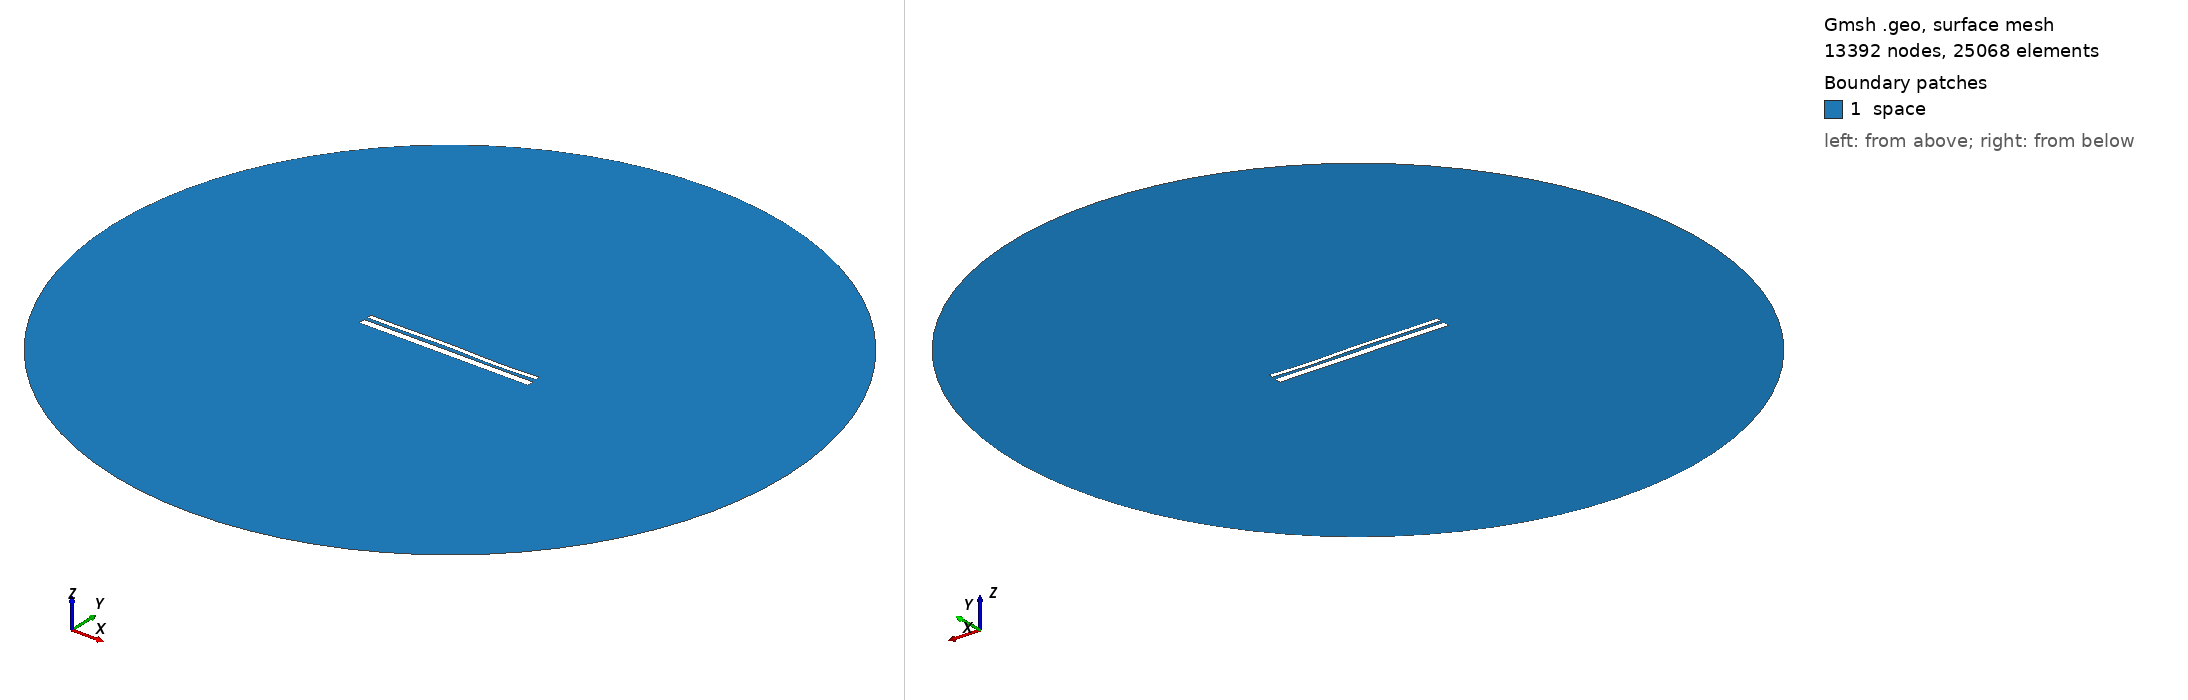

Gmsh geometry script, surface-meshed: 13392 nodes, 25068 surface elements. Boundary patches (legend numbers): 1 space. Left view from above one corner, right view from below the opposite corner. Legend entries are the model's physical surfaces. The drawing asked Gmsh for element sizes between 1% and 20% of the model's largest extent; the script's own settings can give other sizes.

=== 12721.geo (drawn) ===
//---------------------------------------
// Geometry kernel
//---------------------------------------

SetFactory("OpenCASCADE");



//---------------------------------------
// Parameters of the geometry
//---------------------------------------

// Overetch of the upper plate
overetch = 0.5;

// Distance between the plates
distance = 1.5;

// Discretization over the x axis (for the deformation)
nx = 50; 

// Length of the plate
L = 100 - overetch; 

// Number of modes
n = 4; 

// 1st mode coefficient
coeff(1) = -0.075;
beta(1) = 0.596864 * 3.1415926535 / L;

// 2nd mode coefficient
coeff(2) = 0.07499999999999998;
beta(2) = 1.49418 * 3.1415926535 / L;

// 3rd mode coefficient
coeff(3) = 0.15;
beta(3) = 2.50025 * 3.1415926535 / L;

// 4th mode coefficient
coeff(4) = -0.15;
beta(4) = 3.49999 * 3.1415926535 / L;



//---------------------------------------
// Upper plate (deformed rectangle)
//---------------------------------------

// Coordiantes of the upper plate
xmin = -50;
xmax = 50 - overetch;

// Height of the upper plate
yheight = 4 - 2 * overetch;

// Indexes of the points
UpperID[] = {};
LowerID[] = {};
LeftID[] = {};
RightID[] = {};

// Point index
p = 1;

// Horizontal edges
For i In {1:nx}
    x = xmin + (i-1)*(xmax - xmin)/(nx-1);

    y_bottom = distance / 2 + overetch;
    For j In {1:n}
        C = (Cosh(beta(j)*L) + Cos(beta(j)*L)) / (Sinh(beta(j)*L) + Sin(beta(j)*L));
        y_bottom  = y_bottom + coeff(j) * (Cosh(beta(j)*(x+50)) - Cos(beta(j)*(x+50)) - C * (Sinh(beta(j)*(x+50)) - Sin(beta(j)*(x+50))));
    EndFor

    y_top = y_bottom + yheight;

    Point(p) = {x, y_top, 0, 1.0};
    UpperID[i] = p;
    p = p + 1;

    Point(p) = {x, y_bottom, 0, 1.0};
    LowerID[i] = p;
    p = p + 1;
EndFor

// Create point lists
UpperPts[] = {}; LowerPts[] = {};
For i In {1:nx}
  UpperPts[] += {UpperID[i]};
  LowerPts[] += {LowerID[i]};
EndFor

// Build splines
Spline(1) = {UpperPts[]};
Spline(2) = {LowerPts[]};
Line(3) = {LowerPts[nx-1], UpperPts[nx-1]};
Line(4) = {LowerPts[0], UpperPts[0]};

// Build the plane surface
Curve Loop(1) = {2, 3, -1, -4};
Plane Surface(1) = {1};



//---------------------------------------
// Lower plate (rectangle)
//---------------------------------------

// Vertices
Point(1001) = {-50, -1, 0, 1.0};
Point(1002) = { 50, -1, 0, 1.0};
Point(1003) = { 50,  -5, 0, 1.0};
Point(1004) = {-50,  -5, 0, 1.0};

// Edges
Line(5) = {1001, 1002};
Line(6) = {1002, 1003};
Line(7) = {1003, 1004};
Line(8) = {1004, 1001};

// Plane surface
Line Loop(2) = {5, 6, 7, 8};
Plane Surface(2) = {2}; 



//---------------------------------------
// Outer (fictious) boundary
//---------------------------------------

// Points
Point(1005) = {0, 0, 0};       // Center
Point(1006) = {200, 0, 0};     // Start point
Point(1007) = {0, 200, 0};     // 90 degrees
Point(1008) = {-200, 0, 0};    // 180 degrees
Point(1009) = {0, -200, 0};    // 270 degrees

// Circle arcs (each needs start, center, end)
Circle(9) = {1006, 1005, 1007};
Circle(10) = {1007, 1005, 1008};
Circle(11) = {1008, 1005, 1009};
Circle(12) = {1009, 1005, 1006};

// Plane surface for the entire domain
Curve Loop(3) = {9, 10, 11, 12};
Surface(3) = {3};

// Subtract the plates from the whole domain to obtain the actual domain where we want to solve the equations
BooleanDifference{ Surface{3}; Delete; }{ Surface{1}; Surface{2}; Delete; }




//---------------------------------------
// Transfinite Lines/Curves
//---------------------------------------

// Set the number of points on the boundaries
r = 7;

// Plates
Transfinite Curve {1, 2} = 50*r Using Progression 1;
Transfinite Curve {3, 4} = 2*r Using Progression 1;
Transfinite Line {5, 7} = 50*r Using Progression 1;
Transfinite Line {6, 8} = 2*r Using Progression 1;

// Outer boundary
Transfinite Line {9, 10, 11, 12} = 20 Using Progression 1;



//---------------------------------------
// Physical groups
//---------------------------------------                

// Physical curves (boundaries)
Physical Line("force_segment", 10) = {2};
Physical Line("upper_plate", 11) = {1, 3, 4};
Physical Line("lower_plate", 12) = {5, 6, 7, 8};
Physical Line("boundary", 20) = {9, 10, 11, 12};

// Physical Surfaces
Physical Surface("space", 30) = {3};



//---------------------------------------
// 6. Generate the Mesh
//---------------------------------------

// 2D mesh generation
Mesh 2;
